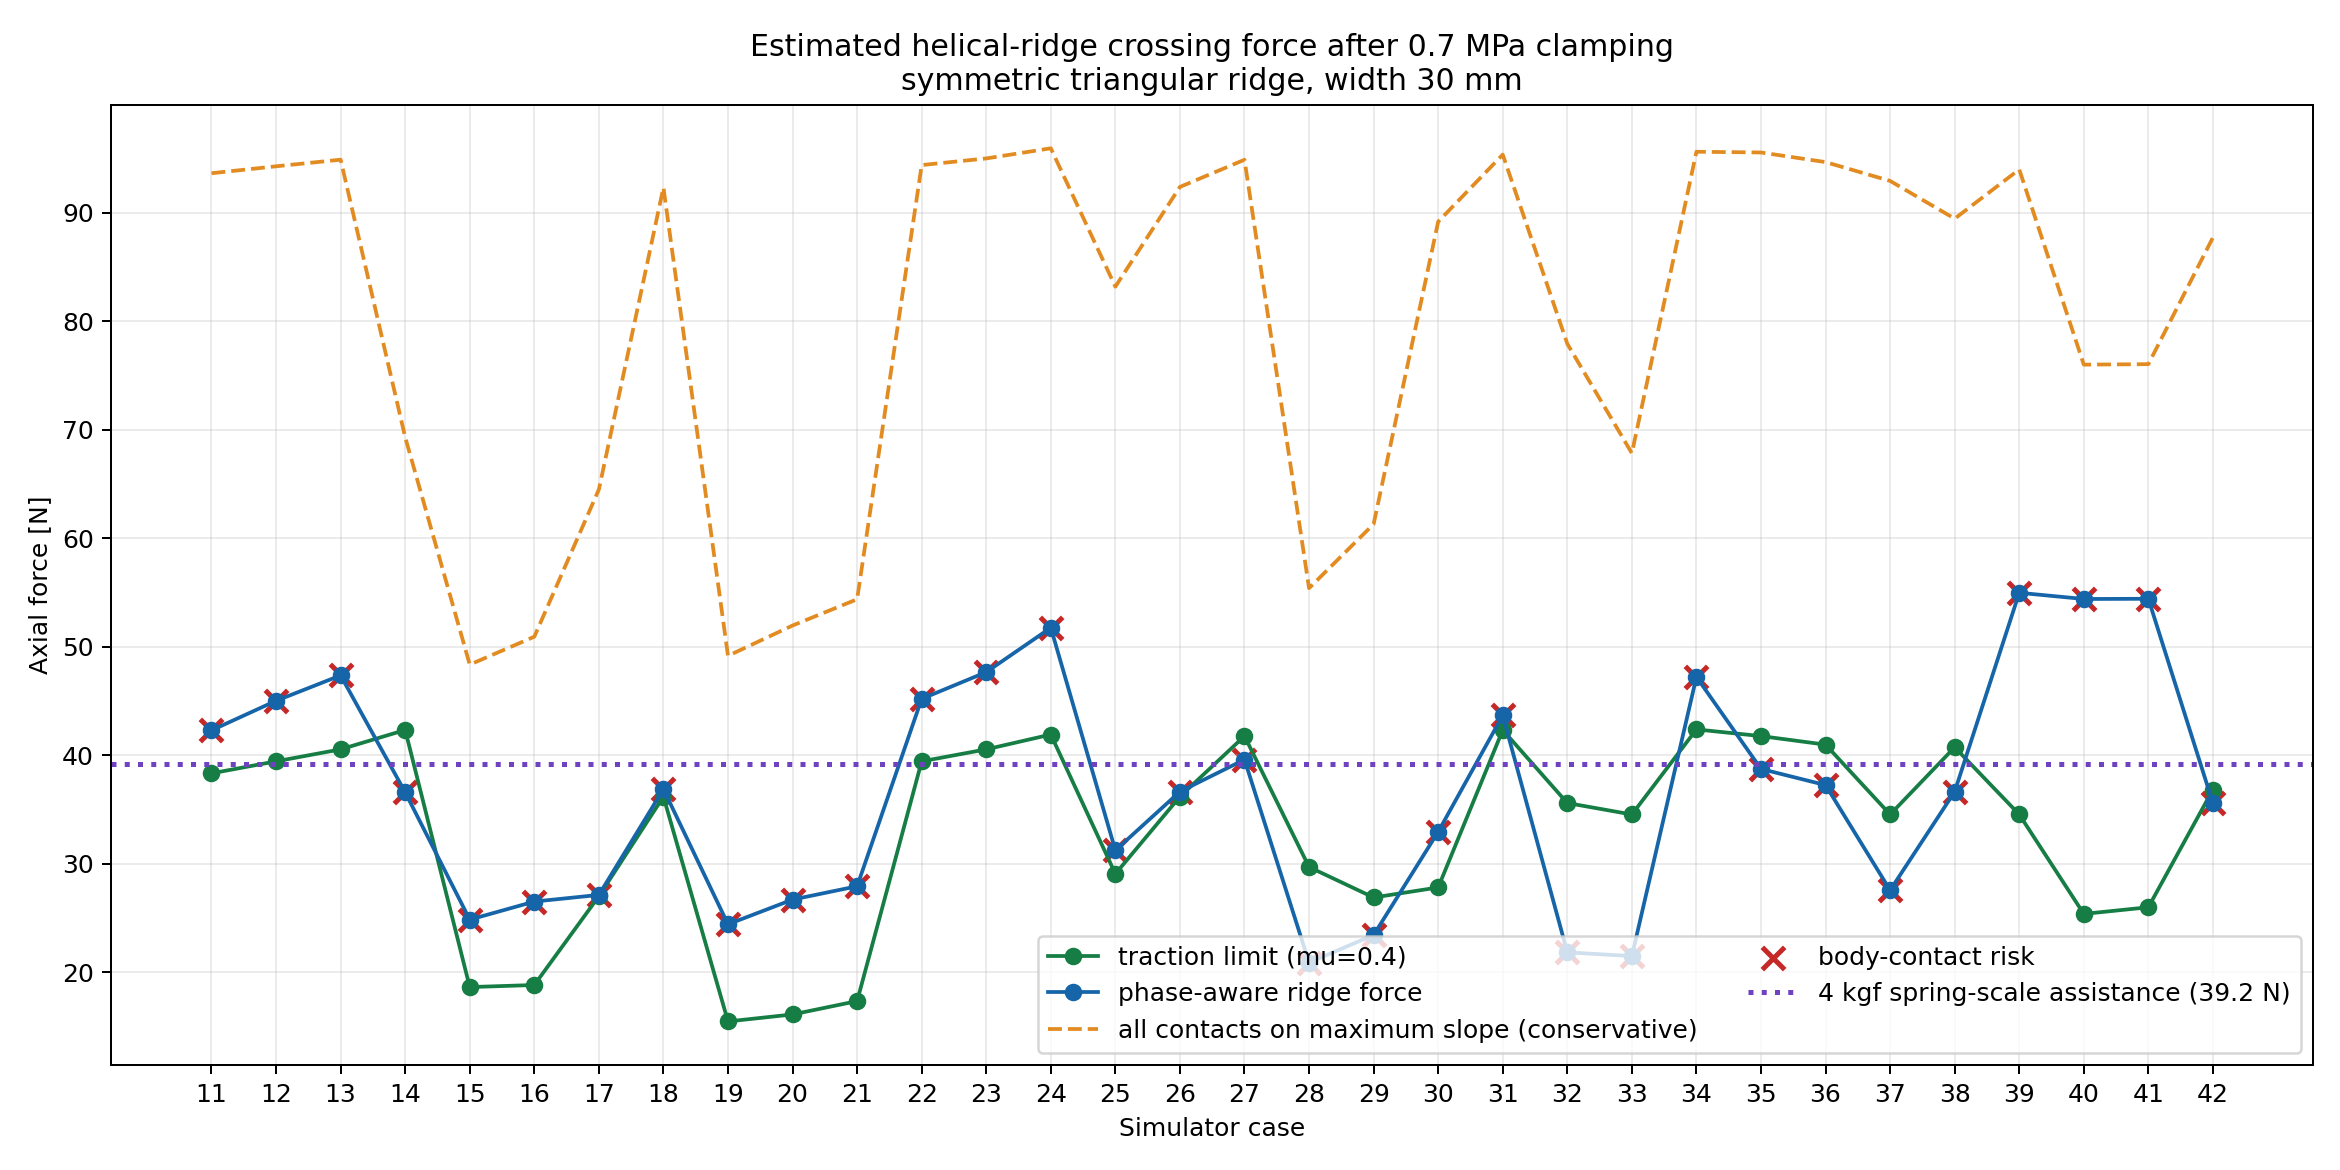

The file beside this chart, header and first rows:
case, rotation9_deg, wheel_contact_normal_force_n, drive_normal_force_n, maximum_forward_ridge_force_n, maximum_reverse_ridge_force_n, simultaneous_absolute_ridge_force_n, conservative_all_contacts_same_slope_n, traction_limit_n, traction_margin_after_ridge_n, required_total_drive_wheel_torque_n_m, required_torque_per_drive_wheel_if_equal…, body_contact_ids, wheel_only_ridge_stack_unlikely
11, 0.0, 928.9, 95.84, 42.3, 42.3, 57.84, 93.65, 38.34, -3.964, 1.142, 0.5711, ['motor_module_body'], False
12, 0.0, 935.3, 98.61, 45.02, 45.02, 60.15, 94.29, 39.44, -5.58, 1.216, 0.6078, ['motor_module_body'], False
13, 0.0, 941.3, 101.4, 47.36, 47.36, 61.1, 94.9, 40.55, -6.815, 1.279, 0.6394, ['motor_module_body'], False
14, 0.0, 687.6, 105.8, 36.59, 36.59, 53.43, 69.32, 42.33, 5.744, 0.9879, 0.494, ['drilling_module1', 'motor_module_body'…, False
15, 0.0, 479.7, 46.59, 24.85, 24.85, 32.68, 48.36, 18.64, -6.215, 0.671, 0.3355, ['drilling_module1', 'motor_module_body'…, False
16, 0.0, 505.2, 47.07, 26.52, 26.52, 36.78, 50.93, 18.83, -7.691, 0.716, 0.358, ['drilling_module1', 'motor_module_body'…, False
17, 0.0, 639.8, 67.53, 27.13, 27.13, 44.63, 64.5, 27.01, -0.1189, 0.7325, 0.3663, ['drilling_module1', 'motor_module_body'…, False
18, 0.0, 915.9, 90.48, 36.88, 36.88, 50.37, 92.34, 36.19, -0.6881, 0.9958, 0.4979, ['motor_module_body'], False
19, -5.0, 487.7, 38.67, 24.42, 24.42, 24.42, 49.17, 15.47, -8.955, 0.6594, 0.3297, ['drilling_module1', 'motor_module_body'…, False
20, -5.0, 515.4, 40.29, 26.7, 26.7, 26.7, 51.96, 16.11, -10.58, 0.7209, 0.3604, ['drilling_module1', 'motor_module_body'…, False
21, -5.0, 539.4, 43.36, 27.93, 27.93, 27.93, 54.38, 17.34, -10.58, 0.7541, 0.377, ['drilling_module1', 'motor_module_body'…, False
22, 5.0, 936.4, 98.61, 45.2, 45.2, 60.47, 94.4, 39.44, -5.759, 1.22, 0.6102, ['motor_module_body'], False
23, 5.0, 942.4, 101.4, 47.67, 47.67, 61.65, 95.01, 40.55, -7.117, 1.287, 0.6435, ['motor_module_body'], False
24, 5.0, 951.7, 104.8, 51.76, 51.76, 51.76, 95.95, 41.91, -9.844, 1.397, 0.6987, ['motor_module_body'], False
25, 5.0, 825.2, 72.68, 31.24, 31.24, 55.25, 83.19, 29.07, -2.165, 0.8434, 0.4217, ['drilling_module1', 'motor_module_body'…, False
26, 5.0, 916.4, 90.48, 36.65, 36.65, 50.07, 92.39, 36.19, -0.458, 0.9896, 0.4948, ['motor_module_body'], False
27, 10.0, 941.2, 104.4, 39.61, 39.61, 39.61, 94.89, 41.77, 2.164, 1.069, 0.5347, ['motor_module_body'], False
28, 10.0, 549.6, 74.25, 20.9, 20.9, 38.08, 55.4, 29.7, 8.804, 0.5642, 0.2821, ['drilling_module1', 'motor_module_body'…, False
29, 10.0, 608.1, 67.23, 23.43, 23.43, 44.08, 61.31, 26.89, 3.461, 0.6327, 0.3163, ['drilling_module1', 'motor_module_body'…, False
30, 10.0, 884.6, 69.55, 32.95, 32.95, 59.35, 89.18, 27.82, -5.128, 0.8896, 0.4448, ['motor_module_body'], False
31, 15.0, 945.9, 105.8, 43.68, 43.68, 68.26, 95.36, 42.33, -1.348, 1.179, 0.5896, ['motor_module_body'], False
32, 15.0, 773, 89, 21.84, 21.84, 42.63, 77.93, 35.6, 13.76, 0.5897, 0.2948, ['drilling_module1', 'motor_module_body'…, False
33, 15.0, 672.9, 86.36, 21.49, 21.49, 41.34, 67.84, 34.54, 13.05, 0.5803, 0.2901, ['drilling_module1', 'motor_module_body'…, False
34, 20.0, 948.6, 106, 47.22, 47.22, 60.73, 95.63, 42.38, -4.835, 1.275, 0.6375, ['motor_module_body'], False
35, 20.0, 947.9, 104.4, 38.74, 38.74, 38.74, 95.56, 41.77, 3.029, 1.046, 0.523, ['motor_module_body'], False
36, 20.0, 939.1, 102.5, 37.25, 37.25, 37.25, 94.68, 40.98, 3.728, 1.006, 0.5029, ['motor_module_body'], False
37, 20.0, 921.9, 86.36, 27.56, 27.56, 54.07, 92.94, 34.54, 6.979, 0.7442, 0.3721, ['motor_module_body'], False
38, 25.0, 887.4, 101.9, 36.64, 36.64, 36.64, 89.46, 40.74, 4.098, 0.9893, 0.4947, ['drilling_module1', 'motor_module_body'…, False
39, 25.0, 932.4, 86.36, 54.98, 54.98, 54.98, 94, 34.54, -20.43, 1.484, 0.7422, ['motor_module_body'], False
40, 25.0, 753.9, 63.45, 54.41, 54.41, 54.41, 76.01, 25.38, -29.03, 1.469, 0.7345, ['drilling_module1', 'motor_module_body'…, False
41, 25.0, 754.4, 64.99, 54.43, 54.43, 54.43, 76.05, 25.99, -28.43, 1.469, 0.7347, ['drilling_module1', 'motor_module_body'…, False
42, 30.0, 870.1, 92.1, 35.58, 35.58, 35.58, 87.72, 36.84, 1.257, 0.9607, 0.4804, ['drilling_module1', 'motor_module_body'…, False
